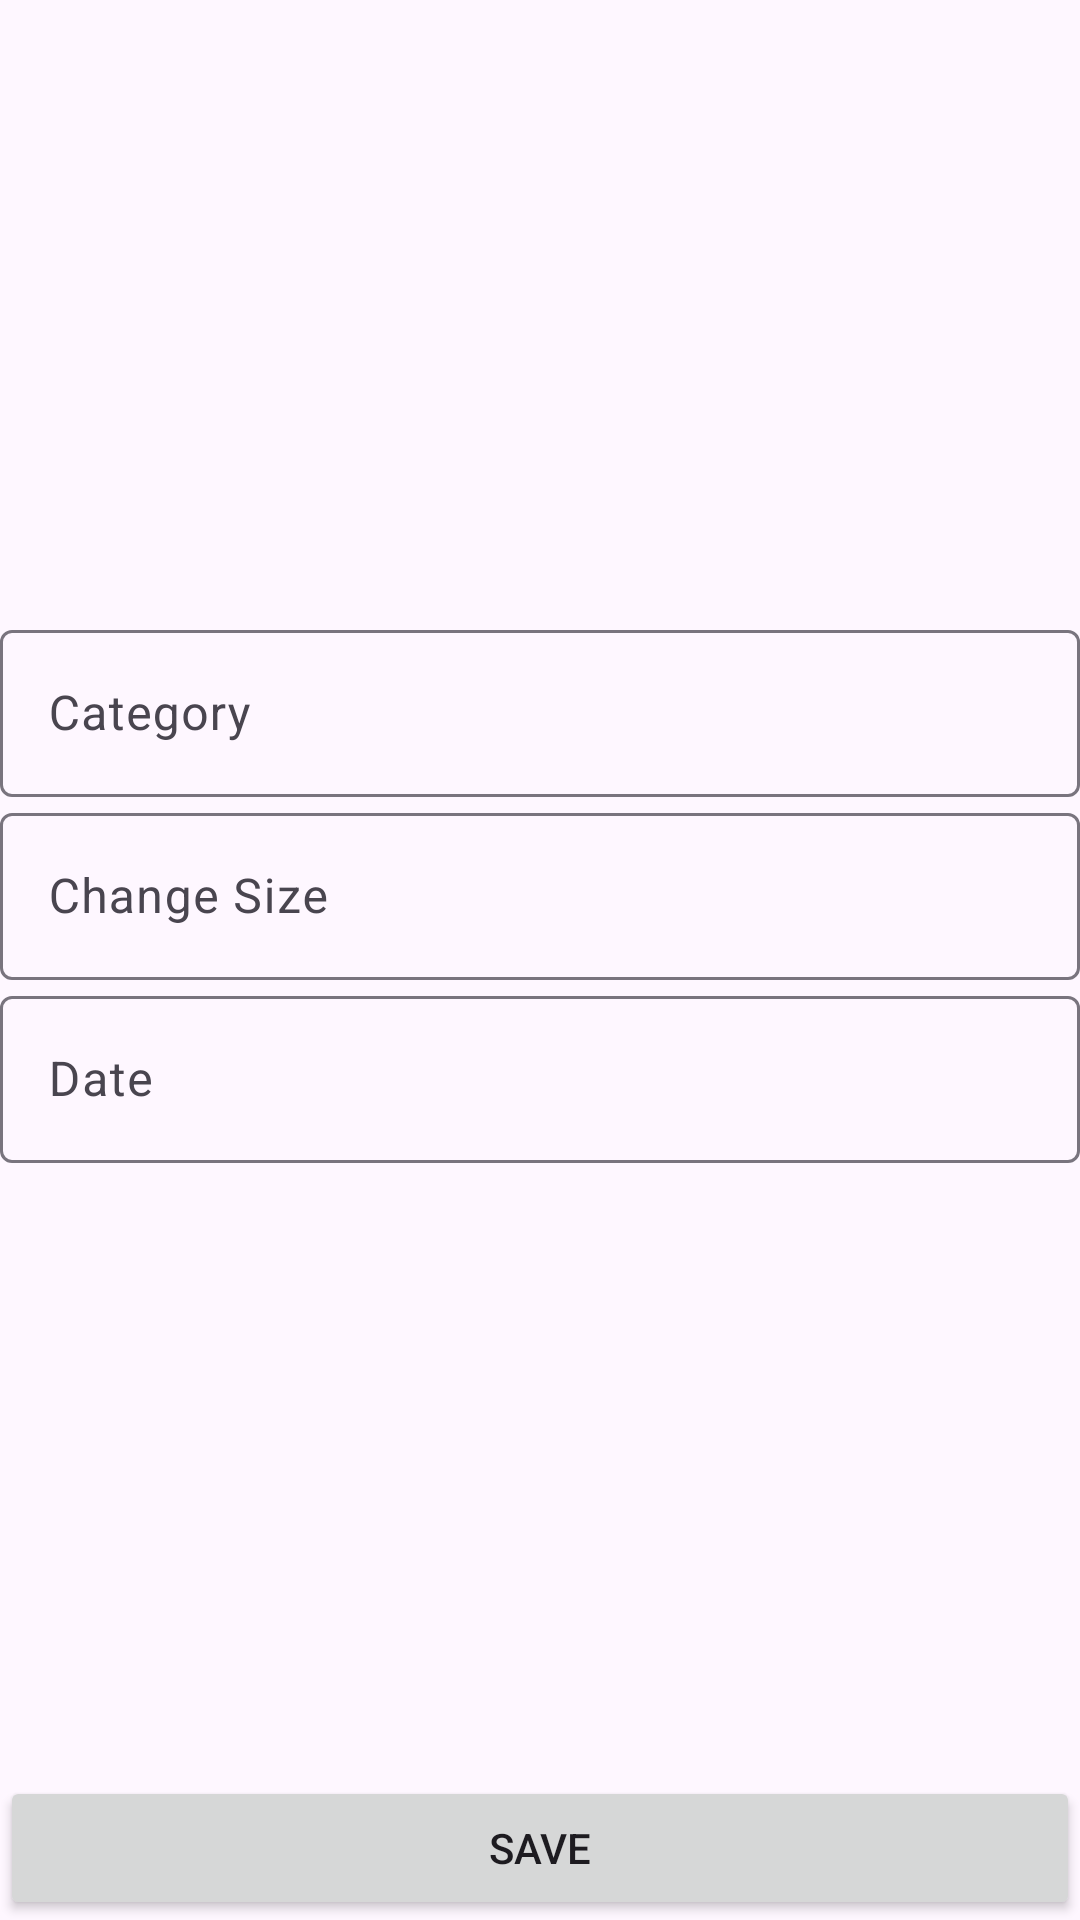

Produce the Android XML layout that renders to this screen, including the resource entries it uses.
<!-- AndroidManifest.xml: application theme Theme.FinanceMonitoring -->
<!-- res/layout/activity_record.xml -->
<?xml version="1.0" encoding="utf-8"?>
<androidx.constraintlayout.widget.ConstraintLayout xmlns:android="http://schemas.android.com/apk/res/android"
    xmlns:app="http://schemas.android.com/apk/res-auto"
    xmlns:tools="http://schemas.android.com/tools"
    android:layout_width="match_parent"
    android:layout_height="match_parent"
    tools:context=".presentation.record.RecordActivity">

    <com.google.android.material.textfield.TextInputLayout
        android:id="@+id/categoryTIL"
        android:layout_width="match_parent"
        android:layout_height="wrap_content"
        app:layout_constraintBottom_toTopOf="@+id/changeTIL"
        app:layout_constraintTop_toTopOf="parent"
        app:layout_constraintVertical_chainStyle="packed">

        <com.google.android.material.textfield.TextInputEditText
            android:id="@+id/editCategory"
            android:layout_width="match_parent"
            android:layout_height="wrap_content"
            android:hint="Category"
            android:inputType="textCapWords" />
    </com.google.android.material.textfield.TextInputLayout>

    <com.google.android.material.textfield.TextInputLayout
        android:id="@+id/changeTIL"
        android:layout_width="match_parent"
        android:layout_height="wrap_content"
        app:layout_constraintBottom_toTopOf="@+id/dateTIL"
        app:layout_constraintTop_toBottomOf="@+id/categoryTIL">

        <com.google.android.material.textfield.TextInputEditText
            android:id="@+id/editChange"
            android:layout_width="match_parent"
            android:layout_height="wrap_content"
            android:hint="Change Size"
            android:inputType="numberSigned" />
    </com.google.android.material.textfield.TextInputLayout>

    <com.google.android.material.textfield.TextInputLayout
        android:id="@+id/dateTIL"
        android:layout_width="match_parent"
        android:layout_height="wrap_content"
        app:layout_constraintBottom_toTopOf="@+id/saveButton"
        app:layout_constraintTop_toBottomOf="@+id/changeTIL">

        <com.google.android.material.textfield.TextInputEditText
            android:id="@+id/editDate"
            android:layout_width="match_parent"
            android:layout_height="wrap_content"
            android:hint="Date"
            android:inputType="date" />
    </com.google.android.material.textfield.TextInputLayout>

    <Button
        android:id="@+id/saveButton"
        android:layout_width="match_parent"
        android:layout_height="wrap_content"
        android:text="SAVE"
        app:layout_constraintBottom_toBottomOf="parent" />
</androidx.constraintlayout.widget.ConstraintLayout>
<!-- resources referenced by this layout -->
<resources>
  <style name="Theme.FinanceMonitoring" parent="Base.Theme.FinanceMonitoring" />
  <style name="Base.Theme.FinanceMonitoring" parent="Theme.Material3.DayNight.NoActionBar">
          
          
      </style>
</resources>
